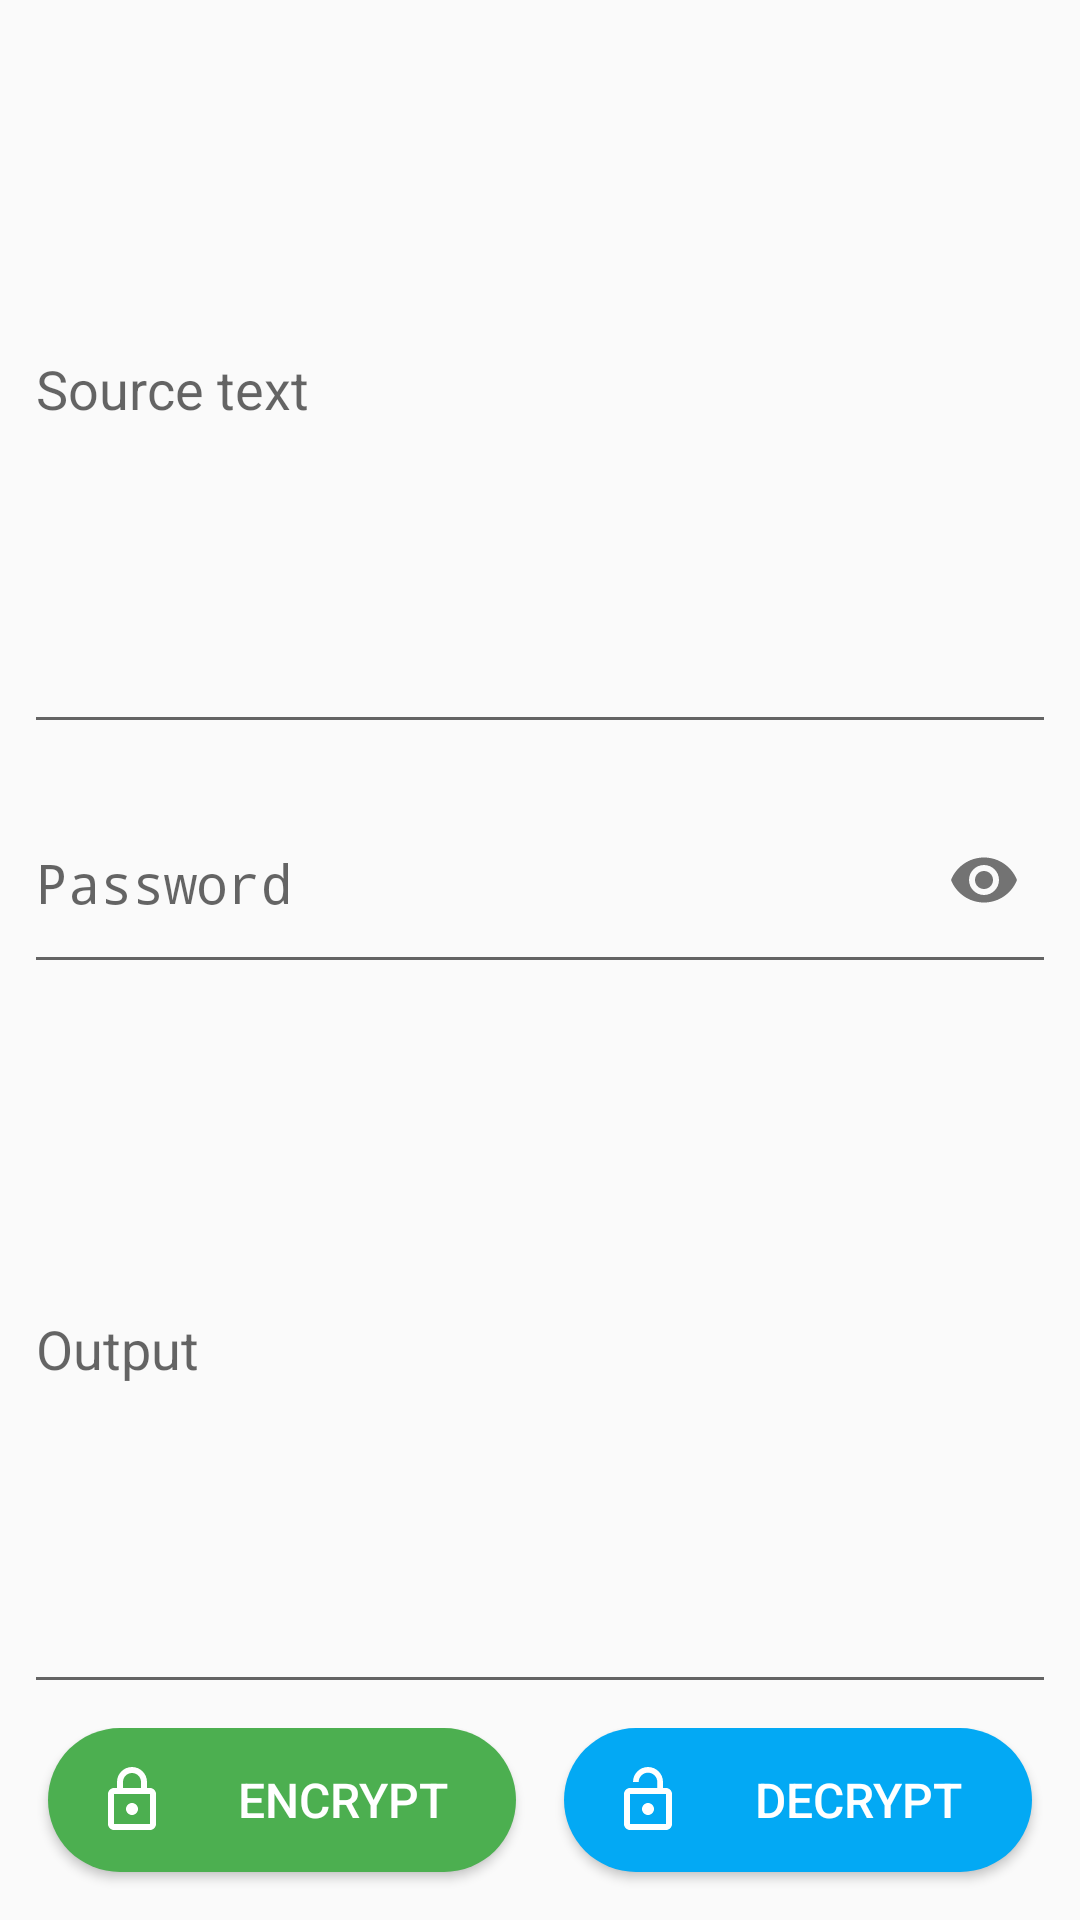

Write the Android layout XML for this screen, with the resource values it uses.
<!-- AndroidManifest.xml: application theme AppTheme -->
<!-- res/layout/text_encrypt_layout.xml -->
<?xml version="1.0" encoding="utf-8"?>
<androidx.constraintlayout.widget.ConstraintLayout xmlns:android="http://schemas.android.com/apk/res/android"
    xmlns:app="http://schemas.android.com/apk/res-auto"
    xmlns:tools="http://schemas.android.com/tools"
    android:layout_width="match_parent"
    android:layout_height="match_parent"
    android:focusable="true"
    android:focusableInTouchMode="true">

    <EditText
        android:id="@+id/encryptInput"
        android:layout_width="match_parent"
        android:layout_height="0dp"
        android:layout_marginTop="8dp"
        android:layout_marginStart="8dp"
        android:layout_marginEnd="8dp"
        android:ems="10"
        android:hint="@string/input_source_text"
        android:inputType="textMultiLine"
        android:scrollHorizontally="false"
        android:scrollbars="vertical"
        android:singleLine="false"
        app:layout_constraintBottom_toTopOf="@+id/passwordInputLayout"
        app:layout_constraintEnd_toEndOf="parent"
        app:layout_constraintHorizontal_bias="0.5"
        app:layout_constraintStart_toStartOf="parent"
        app:layout_constraintTop_toTopOf="parent"
        app:layout_constraintVertical_weight="3"
        tools:ignore="Autofill"/>

    <com.google.android.material.textfield.TextInputLayout
        android:id="@+id/passwordInputLayout"
        android:layout_width="match_parent"
        android:layout_height="0dp"
        app:layout_constraintBottom_toTopOf="@+id/encryptOutput"
        app:layout_constraintEnd_toEndOf="parent"
        app:layout_constraintHorizontal_bias="0.5"
        app:layout_constraintStart_toStartOf="parent"
        app:layout_constraintTop_toBottomOf="@+id/encryptInput"
        app:layout_constraintVertical_weight="1"
        app:passwordToggleContentDescription="@string/password_visible"
        app:passwordToggleEnabled="true">
        <EditText
            android:id="@+id/encryptKey"
            android:layout_width="match_parent"
            android:layout_height="match_parent"
            android:layout_marginTop="8dp"
            android:layout_marginStart="8dp"
            android:layout_marginEnd="8dp"
            android:ems="10"
            android:hint="@string/input_password"
            android:inputType="textPassword"
            tools:ignore="Autofill"/>
    </com.google.android.material.textfield.TextInputLayout>

    <EditText
        android:id="@+id/encryptOutput"
        android:layout_width="match_parent"
        android:layout_height="0dp"
        android:layout_marginBottom="8dp"
        android:layout_marginStart="8dp"
        android:layout_marginEnd="8dp"
        android:ems="10"
        android:hint="@string/output"
        android:inputType="textMultiLine"
        android:scrollHorizontally="false"
        android:scrollbars="vertical"
        android:singleLine="false"
        app:layout_constraintBottom_toTopOf="@+id/linearLayout4"
        app:layout_constraintEnd_toEndOf="parent"
        app:layout_constraintHorizontal_bias="0.5"
        app:layout_constraintStart_toStartOf="parent"
        app:layout_constraintTop_toBottomOf="@+id/passwordInputLayout"
        app:layout_constraintVertical_weight="3"
        tools:ignore="Autofill"/>

    <LinearLayout
        android:id="@+id/linearLayout4"
        android:layout_width="match_parent"
        android:layout_height="wrap_content"
        android:orientation="horizontal"
        app:layout_constraintBottom_toBottomOf="parent"
        app:layout_constraintEnd_toEndOf="parent"
        app:layout_constraintHorizontal_bias="0.0"
        app:layout_constraintStart_toStartOf="parent">

        <Button
            android:id="@+id/encrypt"
            style="@android:style/Widget.Material.Button.Colored"
            android:layout_width="0dp"
            android:layout_height="wrap_content"
            android:layout_weight="1"
            android:layout_marginBottom="16dp"
            android:layout_marginStart="16dp"
            android:layout_marginEnd="8dp"
            android:paddingStart="16dp"
            android:paddingEnd="16dp"
            android:background="@drawable/button_bg"
            android:backgroundTint="@color/safeGreen"
            android:drawablePadding="16dp"
            android:drawableStart="@drawable/ic_lock"
            android:drawableTint="@color/colorAllWhite"
            android:gravity="center"
            android:text="@string/encrypt"
            android:textSize="16sp"/>

        <Button
            android:id="@+id/decrypt"
            style="@android:style/Widget.Material.Button.Colored"
            android:layout_width="0dp"
            android:layout_height="wrap_content"
            android:layout_weight="1"
            android:layout_marginBottom="16dp"
            android:layout_marginStart="8dp"
            android:layout_marginEnd="16dp"
            android:paddingStart="16dp"
            android:paddingEnd="16dp"
            android:background="@drawable/button_bg"
            android:backgroundTint="@color/colorPrimary"
            android:drawablePadding="16dp"
            android:drawableStart="@drawable/lock_open"
            android:drawableTint="@color/colorAllWhite"
            android:gravity="center"
            android:text="@string/decrypt"
            android:textSize="16sp"/>
    </LinearLayout>
</androidx.constraintlayout.widget.ConstraintLayout>
<!-- resources referenced by this layout -->
<resources>
  <color name="colorAllWhite">#ffffff</color>
  <color name="colorPrimary">#03a9f4</color>
  <color name="safeGreen">#4caf50</color>
  <!-- drawable button_bg (drawable) -->
  <?xml version="1.0" encoding="utf-8"?>
  <ripple xmlns:android="http://schemas.android.com/apk/res/android"
      android:color="#33ffffff">
  
      <item android:id="@android:id/mask">
          <shape android:shape="rectangle">
              <solid android:color="@color/colorAllWhite" />
              <corners android:radius="100dp" />
          </shape>
      </item>
  
      <item android:drawable="@drawable/rounded_button" />
  </ripple>
  <!-- drawable ic_lock (drawable-xxhdpi) -->
  <?xml version="1.0" encoding="utf-8"?>
  <vector xmlns:android="http://schemas.android.com/apk/res/android"
      android:width="24dp"
      android:height="24dp"
      android:viewportWidth="24"
      android:viewportHeight="24">
  
      <path
          android:pathData="M0 0h24v24H0V0z" />
      <path
          android:fillAlpha=".87"
          android:strokeAlpha=".87"
          android:pathData="M0 0h24v24H0V0z" />
      <path
          android:fillColor="#000000"
          android:pathData="M18 8h-1V6c0-2.76-2.24-5-5-5S7 3.24 7 6v2H6c-1.1 0-2 .9-2 2v10c0 1.1 .9 2 2
  2h12c1.1 0 2-.9 2-2V10c0-1.1-.9-2-2-2zM9 6c0-1.66 1.34-3 3-3s3 1.34 3 3v2H9V6zm9
  14H6V10h12v10zm-6-3c1.1 0 2-.9 2-2s-.9-2-2-2-2 .9-2 2 .9 2 2 2z" />
  </vector>
  <!-- drawable lock_open (drawable-xxhdpi) -->
  <?xml version="1.0" encoding="utf-8"?>
  <vector xmlns:android="http://schemas.android.com/apk/res/android"
      android:width="24dp"
      android:height="24dp"
      android:viewportWidth="24"
      android:viewportHeight="24">
  
      <path
          android:pathData="M0 0h24v24H0z" />
      <path
          android:fillColor="#ffffff"
          android:pathData="M12 17c1.1 0 2-.9 2-2s-.9-2-2-2-2 .9-2 2 .9 2 2 2zm6-9h-1V6c0-2.76-2.24-5-5-5S7
  3.24 7 6h1.9c0-1.71 1.39-3.1 3.1-3.1 1.71 0 3.1 1.39 3.1 3.1v2H6c-1.1 0-2 .9-2
  2v10c0 1.1 .9 2 2 2h12c1.1 0 2-.9 2-2V10c0-1.1-.9-2-2-2zm0 12H6V10h12v10z" />
  </vector>
  <string name="decrypt">Decrypt</string>
  <string name="encrypt">Encrypt</string>
  <string name="input_password">Password</string>
  <string name="input_source_text">Source text</string>
  <string name="output">Output</string>
  <string name="password_visible">Make password visible</string>
  <style name="AppTheme" parent="Theme.AppCompat.Light.DarkActionBar">
          
          <item name="colorPrimary">@color/colorPrimary</item>
          <item name="colorPrimaryDark">@color/colorPrimaryDark</item>
          <item name="colorAccent">@color/colorAccent</item>
      </style>
  <!-- drawable rounded_button (drawable) -->
  <?xml version="1.0" encoding="utf-8"?>
  <shape xmlns:android="http://schemas.android.com/apk/res/android"
      android:shape="rectangle">
  
      <solid android:color="@color/colorAccent"/>
      
      <corners android:radius="100dp" />
  </shape>
  <color name="colorPrimaryDark">#007ac1</color>
  <color name="colorAccent">#ef5350</color>
</resources>
